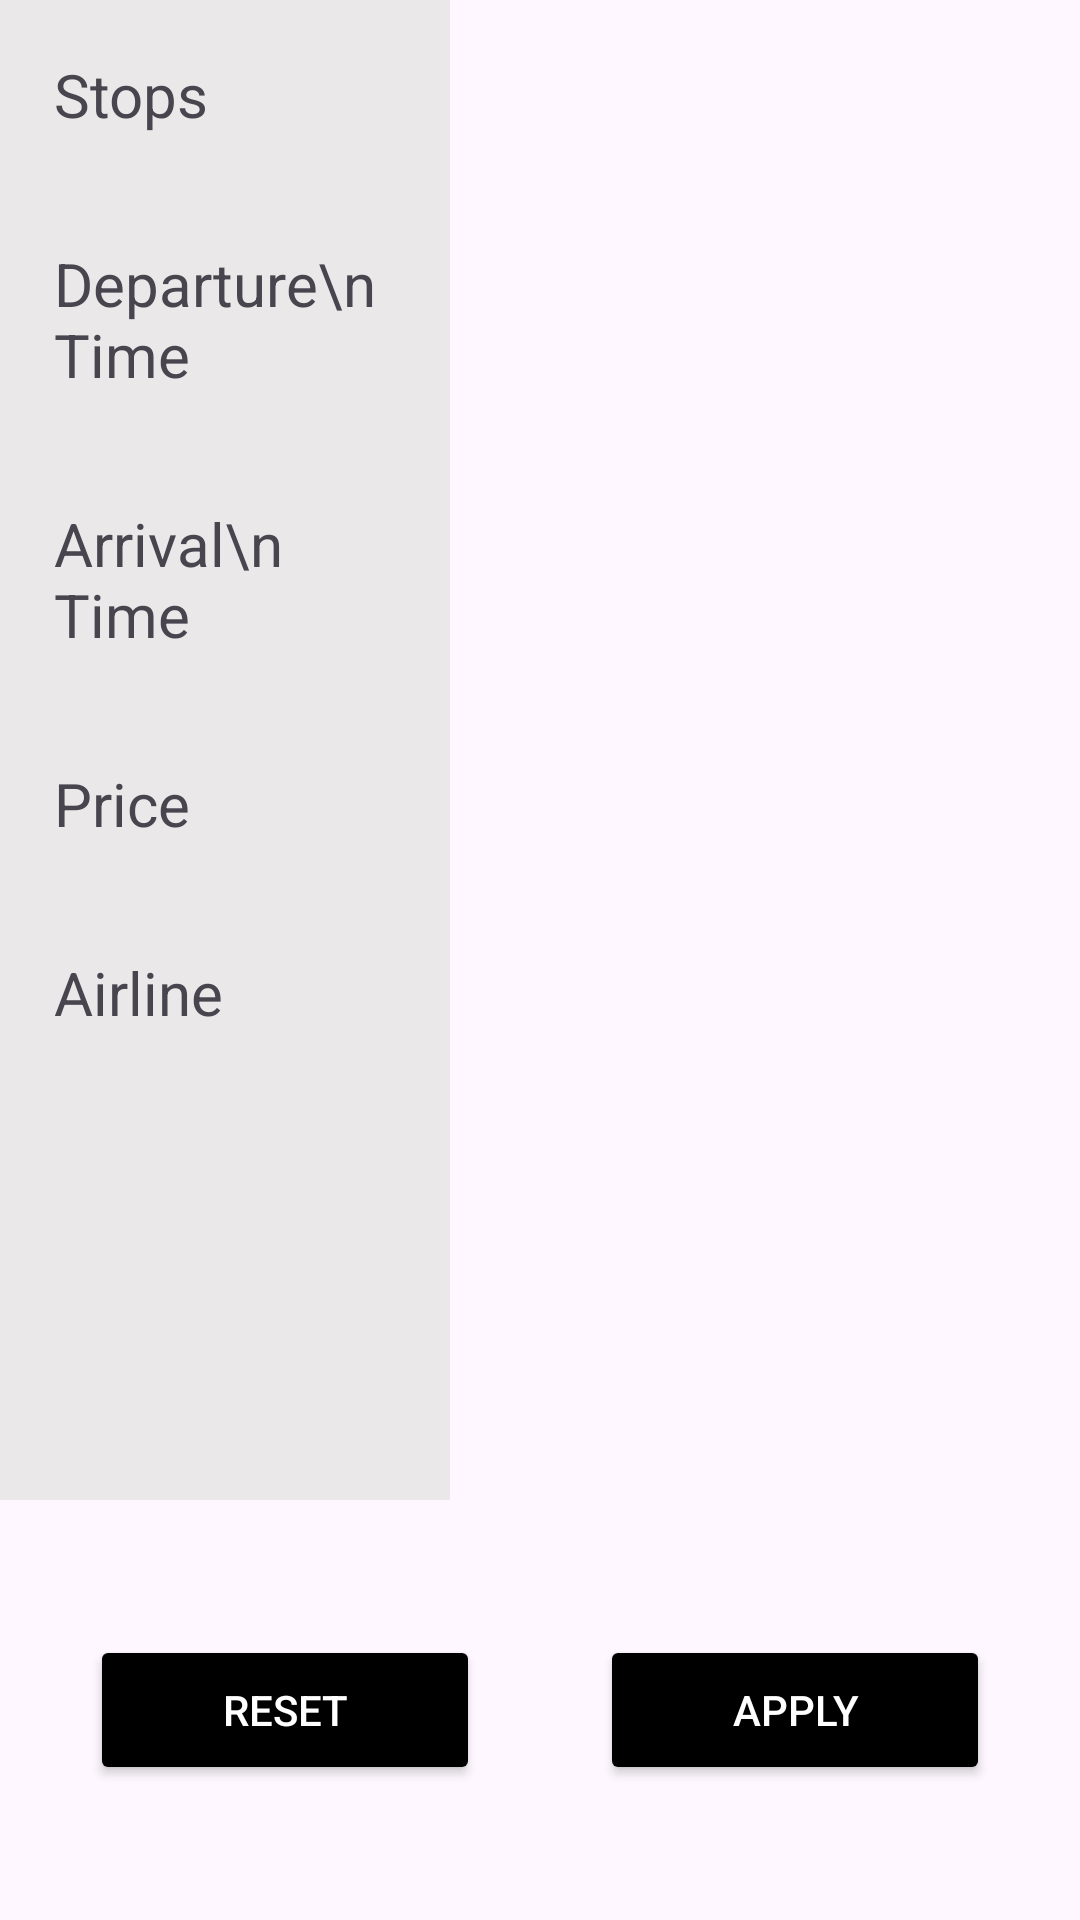

This screen was rendered from an Android layout file. Write that file and the resources it references.
<!-- AndroidManifest.xml: application theme Theme.Searchflight -->
<!-- res/layout/fragment_arrival_tab.xml -->
<?xml version="1.0" encoding="utf-8"?>
<RelativeLayout xmlns:android="http://schemas.android.com/apk/res/android"
    xmlns:tools="http://schemas.android.com/tools"
    android:layout_width="match_parent"
    android:layout_height="match_parent"
    tools:context=".DepartureTabFragment">

    <LinearLayout
        android:layout_width="150dp"
        android:orientation="vertical"
        android:id="@+id/departurefilter"
        android:background="#EAE8E8"
        android:layout_marginTop="0dp"
        android:layout_height="500dp">

        <TextView
            android:id="@+id/ArrStops"
            android:layout_width="match_parent"
            android:layout_height="wrap_content"
            android:text="Stops"
            android:padding="18dp"
            android:gravity="start"
            android:textSize="20dp"/>

        <TextView
            android:id="@+id/ArrDepartureTime"
            android:layout_width="match_parent"
            android:layout_height="wrap_content"
            android:text="Departure\n Time"
            android:padding="18dp"
            android:gravity="start"
            android:textSize="20dp"/>

        <TextView
            android:id="@+id/ArrArrivalTime"
            android:layout_width="match_parent"
            android:layout_height="wrap_content"
            android:text="Arrival\n Time"
            android:padding="18dp"
            android:gravity="start"
            android:textSize="20dp"/>

        <TextView
            android:id="@+id/ArrPrice"
            android:layout_width="match_parent"
            android:layout_height="wrap_content"
            android:text="Price"
            android:padding="18dp"
            android:gravity="start"
            android:textSize="20dp"/>

        <TextView
            android:id="@+id/ArrAirline"
            android:layout_width="match_parent"
            android:layout_height="wrap_content"
            android:text="Airline"
            android:padding="18dp"
            android:gravity="start"
            android:textSize="20dp"/>



    </LinearLayout>

    <LinearLayout
        android:layout_width="match_parent"
        android:layout_height="match_parent"
        android:gravity="center"
        android:layout_below="@id/departurefilter"
        android:orientation="horizontal">

        <Button
            android:layout_width="90dp"
            android:layout_height="50dp"
            android:layout_marginLeft="30dp"
            android:backgroundTint="@color/black"
            android:layout_marginRight="20dp"
            android:text="Reset"
            android:id="@+id/resetBtn"
            android:layout_weight="1"
            android:textColor="@color/white"/>

        <Button
            android:layout_width="90dp"
            android:layout_height="50dp"
            android:text="Apply"
            android:backgroundTint="@color/black"
            android:id="@+id/applyBtn"
            android:layout_marginLeft="20dp"
            android:layout_marginRight="30dp"
            android:layout_weight="1"
            android:textColor="@color/white"/>

    </LinearLayout>

    <FrameLayout
        android:layout_width="310dp"
        android:layout_height="500dp"
        android:padding="18dp"
        android:layout_alignParentRight="true"
        android:id="@+id/ArrivalFramelayout">

        <LinearLayout
            android:layout_width="match_parent"
            android:layout_height="match_parent"
            android:orientation="vertical"
            android:id="@+id/linearvisibility"
            android:layout_gravity="right">



        </LinearLayout>


    </FrameLayout>

</RelativeLayout>
<!-- resources referenced by this layout -->
<resources>
  <style name="Theme.Searchflight" parent="Base.Theme.Searchflight" />
  <style name="Base.Theme.Searchflight" parent="Theme.Material3.DayNight.NoActionBar">
          
          
      </style>
  <!-- not gathered from this repository: default colours our renderer supplied (Android Studio template values) -->
  <color name="black">#FF000000</color>
  <color name="white">#FFFFFFFF</color>
</resources>
